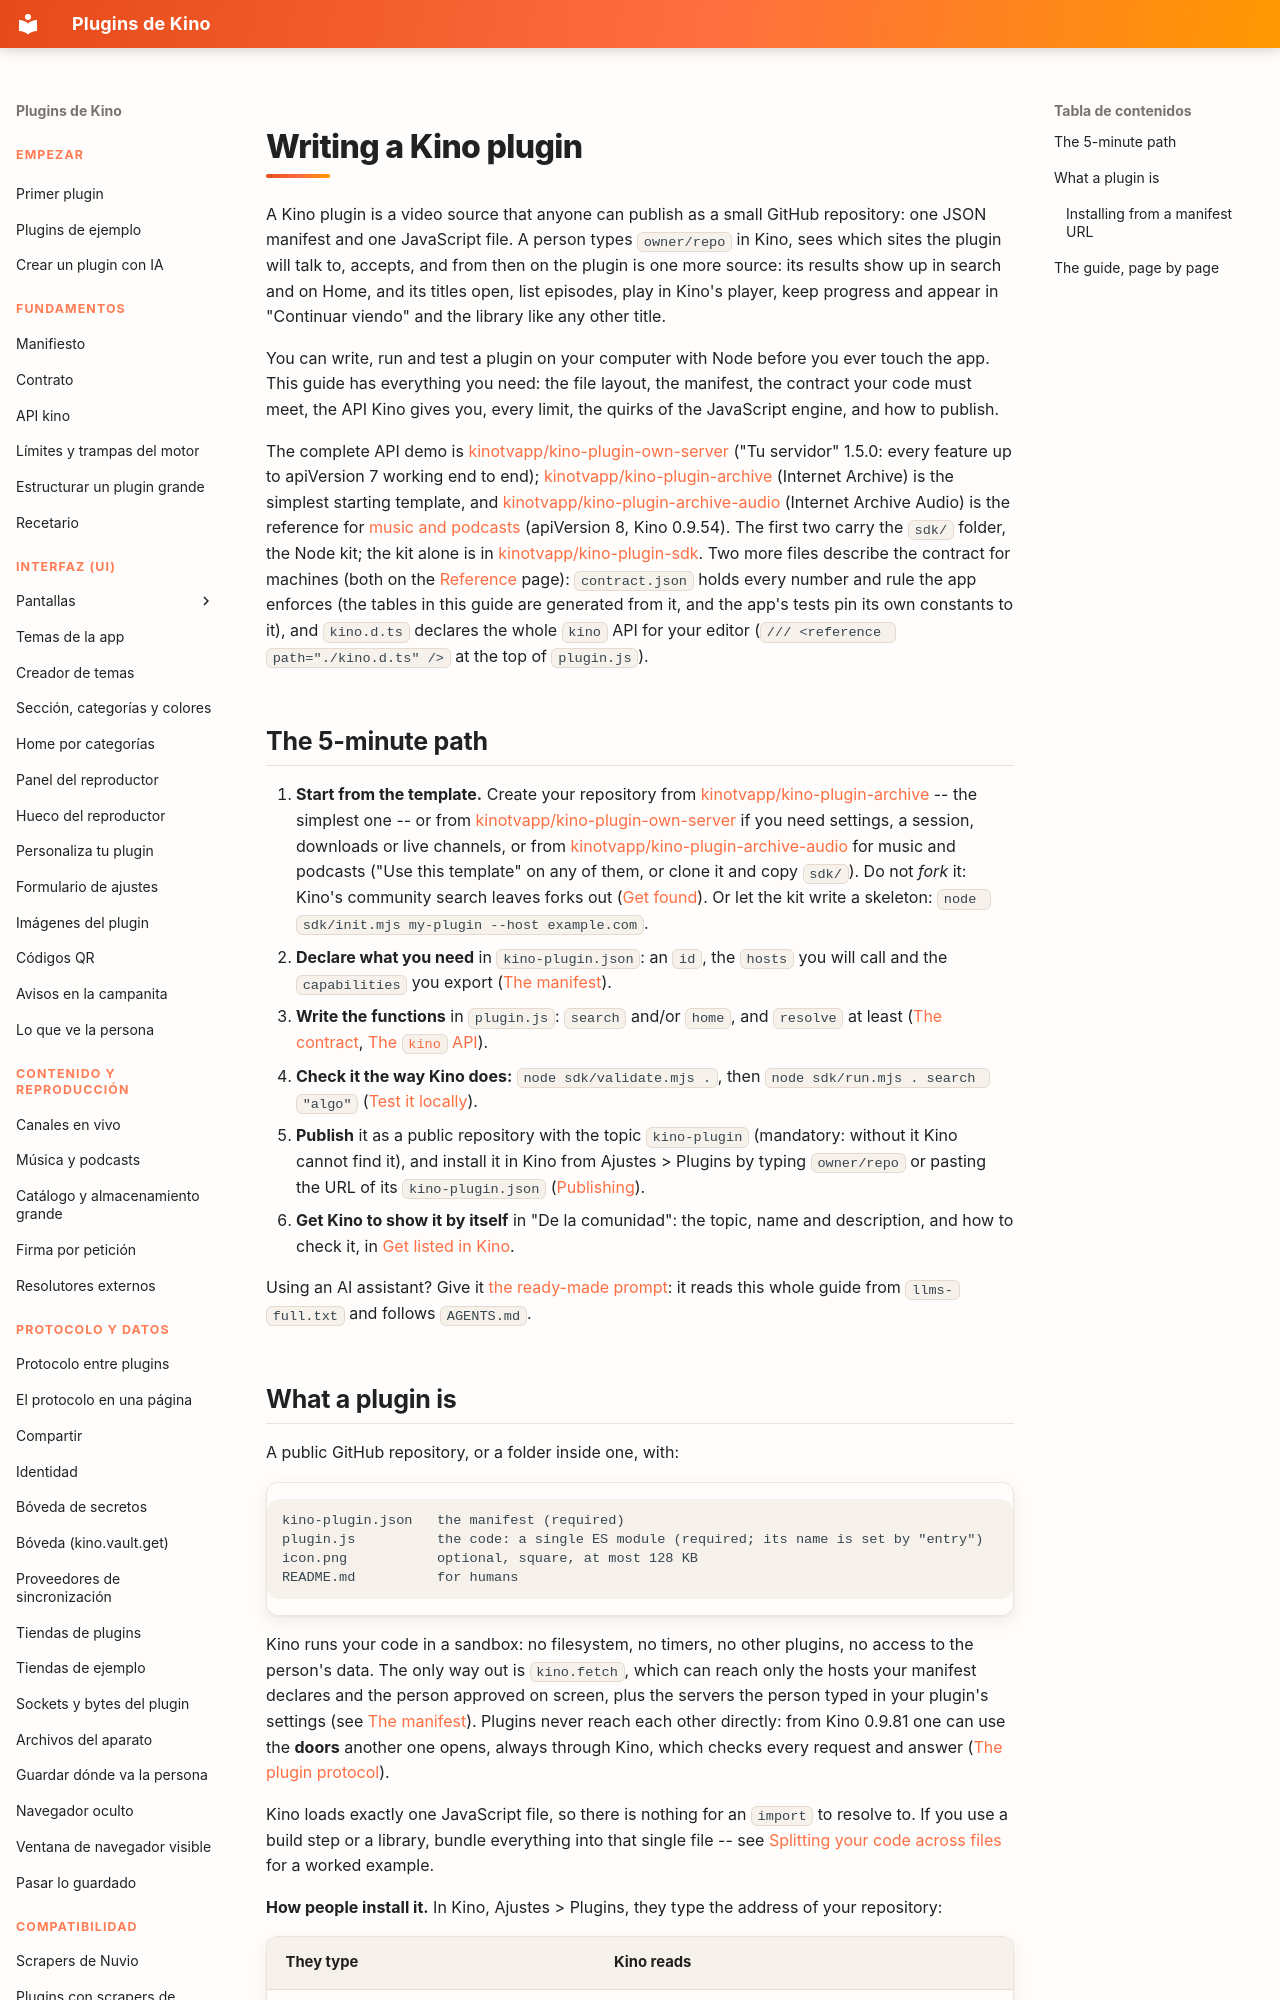

repository: kinotvapp/kino-plugins · page: index.en/index.html · generator: mkdocs

# Writing a Kino plugin

A Kino plugin is a video source that anyone can publish as a small GitHub repository: one JSON
manifest and one JavaScript file. A person types `owner/repo` in Kino, sees which sites the plugin
will talk to, accepts, and from then on the plugin is one more source: its results show up in
search and on Home, and its titles open, list episodes, play in Kino's player, keep progress and
appear in "Continuar viendo" and the library like any other title.

You can write, run and test a plugin on your computer with Node before you ever touch the app. This
guide has everything you need: the file layout, the manifest, the contract your code must meet, the
API Kino gives you, every limit, the quirks of the JavaScript engine, and how to publish.

The complete API demo is [kinotvapp/kino-plugin-own-server](https://github.com/kinotvapp/kino-plugin-own-server)
("Tu servidor" 1.5.0: every feature up to apiVersion 7 working end to end); [kinotvapp/kino-plugin-archive](https://github.com/kinotvapp/kino-plugin-archive)
(Internet Archive) is the simplest starting template, and
[kinotvapp/kino-plugin-archive-audio](https://github.com/kinotvapp/kino-plugin-archive-audio)
(Internet Archive Audio) is the reference for [music and podcasts](music.md) (apiVersion 8, Kino
0.9.54). The first two carry the `sdk/` folder, the Node kit; the kit alone is in [kinotvapp/kino-plugin-sdk](https://github.com/kinotvapp/kino-plugin-sdk). Two more files describe the contract for machines (both on the [Reference](reference/index.md)
page): `contract.json` holds every number and rule the app enforces (the tables in this guide are
generated from it, and the app's tests pin its own constants to it), and `kino.d.ts` declares the
whole `kino` API for your editor (`/// <reference path="./kino.d.ts" />` at the top of `plugin.js`).

## The 5-minute path { #five-minutes }

1. **Start from the template.** Create your repository from
   [kinotvapp/kino-plugin-archive](https://github.com/kinotvapp/kino-plugin-archive) -- the
   simplest one -- or from [kinotvapp/kino-plugin-own-server](https://github.com/kinotvapp/kino-plugin-own-server)
   if you need settings, a session, downloads or live channels, or from
   [kinotvapp/kino-plugin-archive-audio](https://github.com/kinotvapp/kino-plugin-archive-audio) for
   music and podcasts ("Use this template" on any of them,
   or clone it and copy `sdk/`). Do not *fork* it: Kino's community search leaves forks
   out ([Get found](publish.md#get-found)). Or let the kit write a skeleton:
   `node sdk/init.mjs my-plugin --host example.com`.
2. **Declare what you need** in `kino-plugin.json`: an `id`, the `hosts` you will call and the
   `capabilities` you export ([The manifest](manifest.md)).
3. **Write the functions** in `plugin.js`: `search` and/or `home`, and `resolve` at least
   ([The contract](contract.md), [The `kino` API](kino-api.md)).
4. **Check it the way Kino does:** `node sdk/validate.mjs .`, then
   `node sdk/run.mjs . search "algo"` ([Test it locally](test-locally.md)).
5. **Publish** it as a public repository with the topic `kino-plugin` (mandatory: without it Kino cannot find it), and install it in Kino from
   Ajustes > Plugins by typing `owner/repo` or pasting the URL of its `kino-plugin.json`
   ([Publishing](publish.md)).
6. **Get Kino to show it by itself** in "De la comunidad": the topic, name and description, and how
   to check it, in [Get listed in Kino](listed.md).

Using an AI assistant? Give it [the ready-made prompt](ai.md): it reads this whole guide from
`llms-full.txt` and follows `AGENTS.md`.
